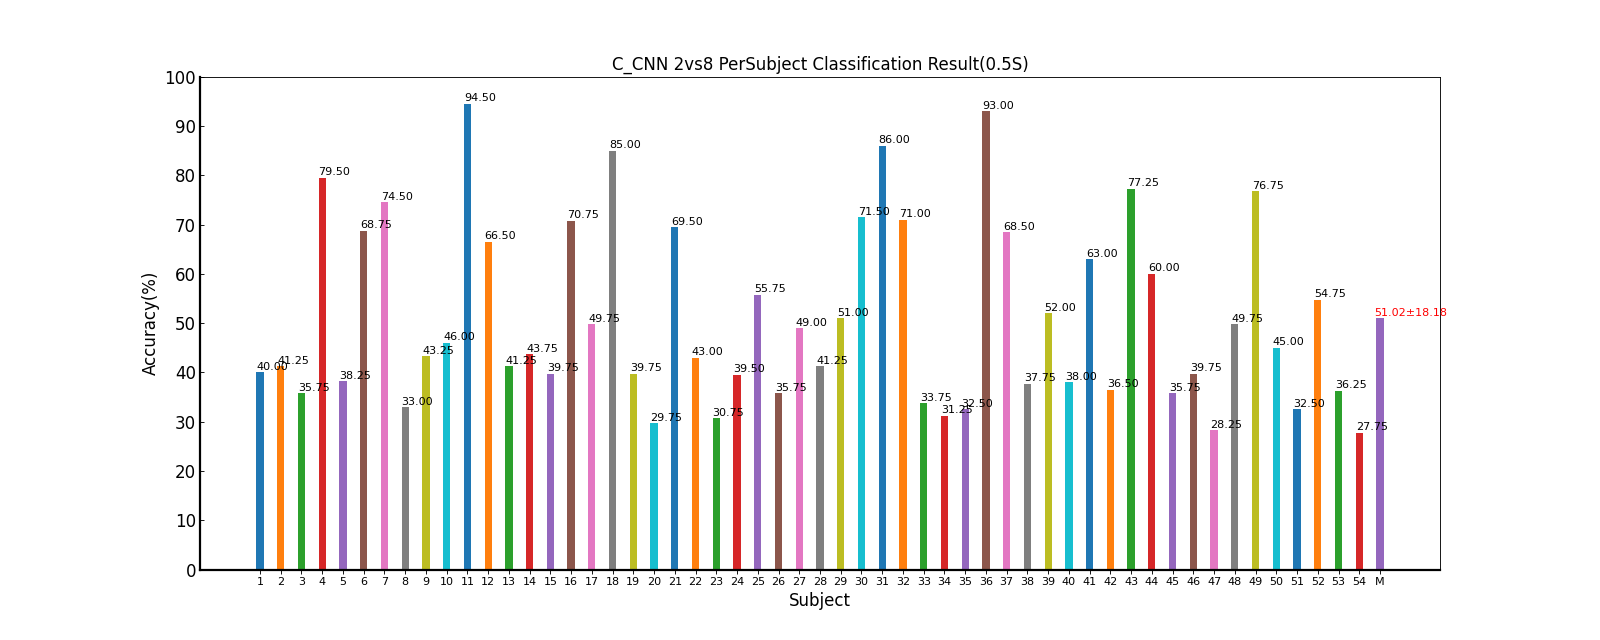

The data file committed next to this chart (first rows):
Fold1, Fold2, Fold3, Fold4, Fold5, Mean±Std
50.00, 46.25, 28.75, 41.25, 33.75, 40.00±8.75
53.75, 35.00, 27.50, 48.75, 41.25, 41.25±10.50
33.75, 35.00, 32.50, 45.00, 32.50, 35.75±5.27
76.25, 78.75, 76.25, 81.25, 85.00, 79.50±3.71
41.25, 33.75, 33.75, 43.75, 38.75, 38.25±4.47
65.00, 73.75, 61.25, 71.25, 72.50, 68.75±5.38
70.00, 68.75, 71.25, 86.25, 76.25, 74.50±7.16
33.75, 37.50, 30.00, 28.75, 35.00, 33.00±3.60
50.00, 36.25, 47.50, 40.00, 42.50, 43.25±5.56
48.75, 43.75, 53.75, 45.00, 38.75, 46.00±5.62
95.00, 97.50, 93.75, 97.50, 88.75, 94.50±3.60
40.00, 78.75, 75.00, 61.25, 77.50, 66.50±16.38
33.75, 50.00, 43.75, 37.50, 41.25, 41.25±6.19
40.00, 41.25, 45.00, 46.25, 46.25, 43.75±2.93
41.25, 37.50, 40.00, 38.75, 41.25, 39.75±1.63
67.50, 75.00, 66.25, 80.00, 65.00, 70.75±6.47
62.50, 62.50, 42.50, 41.25, 40.00, 49.75±11.67
83.75, 81.25, 77.50, 93.75, 88.75, 85.00±6.37
37.50, 40.00, 40.00, 40.00, 41.25, 39.75±1.37
30.00, 33.75, 27.50, 27.50, 30.00, 29.75±2.56
55.00, 75.00, 72.50, 67.50, 77.50, 69.50±8.91
45.00, 50.00, 37.50, 53.75, 28.75, 43.00±10.02
30.00, 28.75, 27.50, 32.50, 35.00, 30.75±3.01
45.00, 35.00, 36.25, 35.00, 46.25, 39.50±5.63
48.75, 52.50, 65.00, 60.00, 52.50, 55.75±6.59
41.25, 35.00, 40.00, 36.25, 26.25, 35.75±5.90
52.50, 46.25, 61.25, 51.25, 33.75, 49.00±10.09
48.75, 33.75, 42.50, 40.00, 41.25, 41.25±5.38
45.00, 56.25, 47.50, 53.75, 52.50, 51.00±4.63
71.25, 67.50, 63.75, 78.75, 76.25, 71.50±6.15
86.25, 90.00, 87.50, 87.50, 78.75, 86.00±4.28
71.25, 76.25, 67.50, 76.25, 63.75, 71.00±5.48
35.00, 31.25, 31.25, 37.50, 33.75, 33.75±2.65
27.50, 27.50, 32.50, 35.00, 33.75, 31.25±3.54
36.25, 31.25, 28.75, 40.00, 26.25, 32.50±5.59
91.25, 97.50, 93.75, 93.75, 88.75, 93.00±3.26
76.25, 67.50, 73.75, 56.25, 68.75, 68.50±7.73
38.75, 36.25, 36.25, 47.50, 30.00, 37.75±6.34
53.75, 50.00, 52.50, 50.00, 53.75, 52.00±1.90
41.25, 28.75, 46.25, 45.00, 28.75, 38.00±8.64
53.75, 67.50, 62.50, 67.50, 63.75, 63.00±5.63
41.25, 36.25, 36.25, 28.75, 40.00, 36.50±4.87
75.00, 80.00, 83.75, 70.00, 77.50, 77.25±5.18
41.25, 57.50, 62.50, 62.50, 76.25, 60.00±12.59
33.75, 38.75, 35.00, 35.00, 36.25, 35.75±1.90
36.25, 43.75, 51.25, 36.25, 31.25, 39.75±7.83
27.50, 23.75, 28.75, 31.25, 30.00, 28.25±2.88
56.25, 38.75, 52.50, 47.50, 53.75, 49.75±6.93
67.50, 55.00, 98.75, 86.25, 76.25, 76.75±16.83
36.25, 52.50, 36.25, 41.25, 58.75, 45.00±10.16
30.00, 37.50, 27.50, 32.50, 35.00, 32.50±3.95
51.25, 53.75, 55.00, 51.25, 62.50, 54.75±4.63
53.75, 40.00, 21.25, 21.25, 45.00, 36.25±14.55
35.00, 23.75, 27.50, 23.75, 28.75, 27.75±4.63
50.60, 50.95, 50.67, 51.99, 50.88, 51.02±18.18
